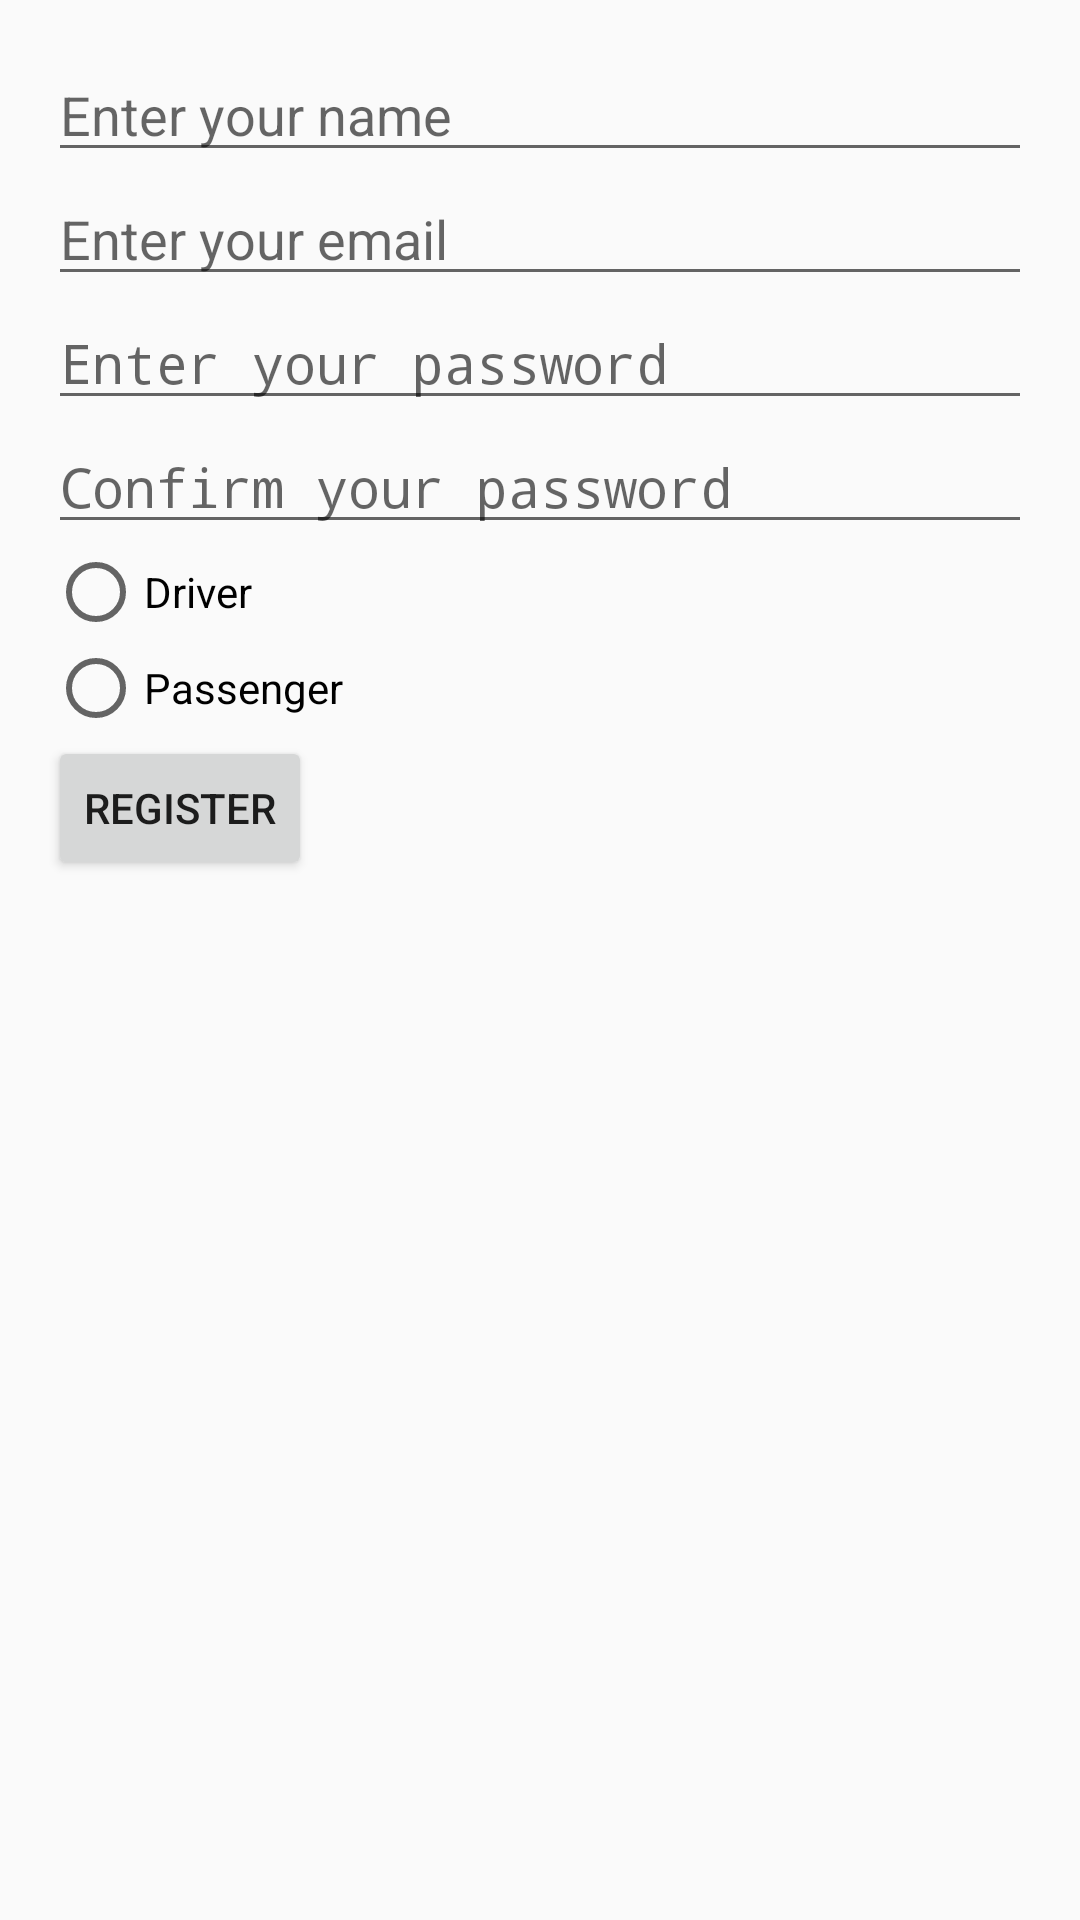

Layout XML and referenced resources for this Android screen:
<!-- AndroidManifest.xml: application theme Theme.CarpoolingApp -->
<!-- res/layout/register_activity.xml -->
<?xml version="1.0" encoding="utf-8"?>
<LinearLayout xmlns:android="http://schemas.android.com/apk/res/android"
    android:layout_width="match_parent"
    android:layout_height="match_parent"
    android:orientation="vertical"
    android:padding="16dp">

    
    <EditText
        android:id="@+id/et_name_register"
        android:layout_width="match_parent"
        android:layout_height="wrap_content"
        android:hint="Enter your name" />

    
    <EditText
        android:id="@+id/et_email_register"
        android:layout_width="match_parent"
        android:layout_height="wrap_content"
        android:hint="Enter your email" />

    
    <EditText
        android:id="@+id/et_password_register"
        android:layout_width="match_parent"
        android:layout_height="wrap_content"
        android:hint="Enter your password"
        android:inputType="textPassword" />

    
    <EditText
        android:id="@+id/et_confirm_password"
        android:layout_width="match_parent"
        android:layout_height="wrap_content"
        android:hint="Confirm your password"
        android:inputType="textPassword" />

    
    <RadioGroup
        android:id="@+id/rg_user_type"
        android:layout_width="match_parent"
        android:layout_height="wrap_content">

        <RadioButton
            android:id="@+id/rb_driver"
            android:layout_width="wrap_content"
            android:layout_height="wrap_content"
            android:text="Driver" />

        <RadioButton
            android:id="@+id/rb_passenger"
            android:layout_width="wrap_content"
            android:layout_height="wrap_content"
            android:text="Passenger" />
    </RadioGroup>

    
    <Button
        android:id="@+id/btn_register_user"
        android:layout_width="wrap_content"
        android:layout_height="wrap_content"
        android:text="Register" />
</LinearLayout>
<!-- resources referenced by this layout -->
<resources>
  <style name="Theme.CarpoolingApp" parent="android:Theme.Material.Light.NoActionBar" />
</resources>
